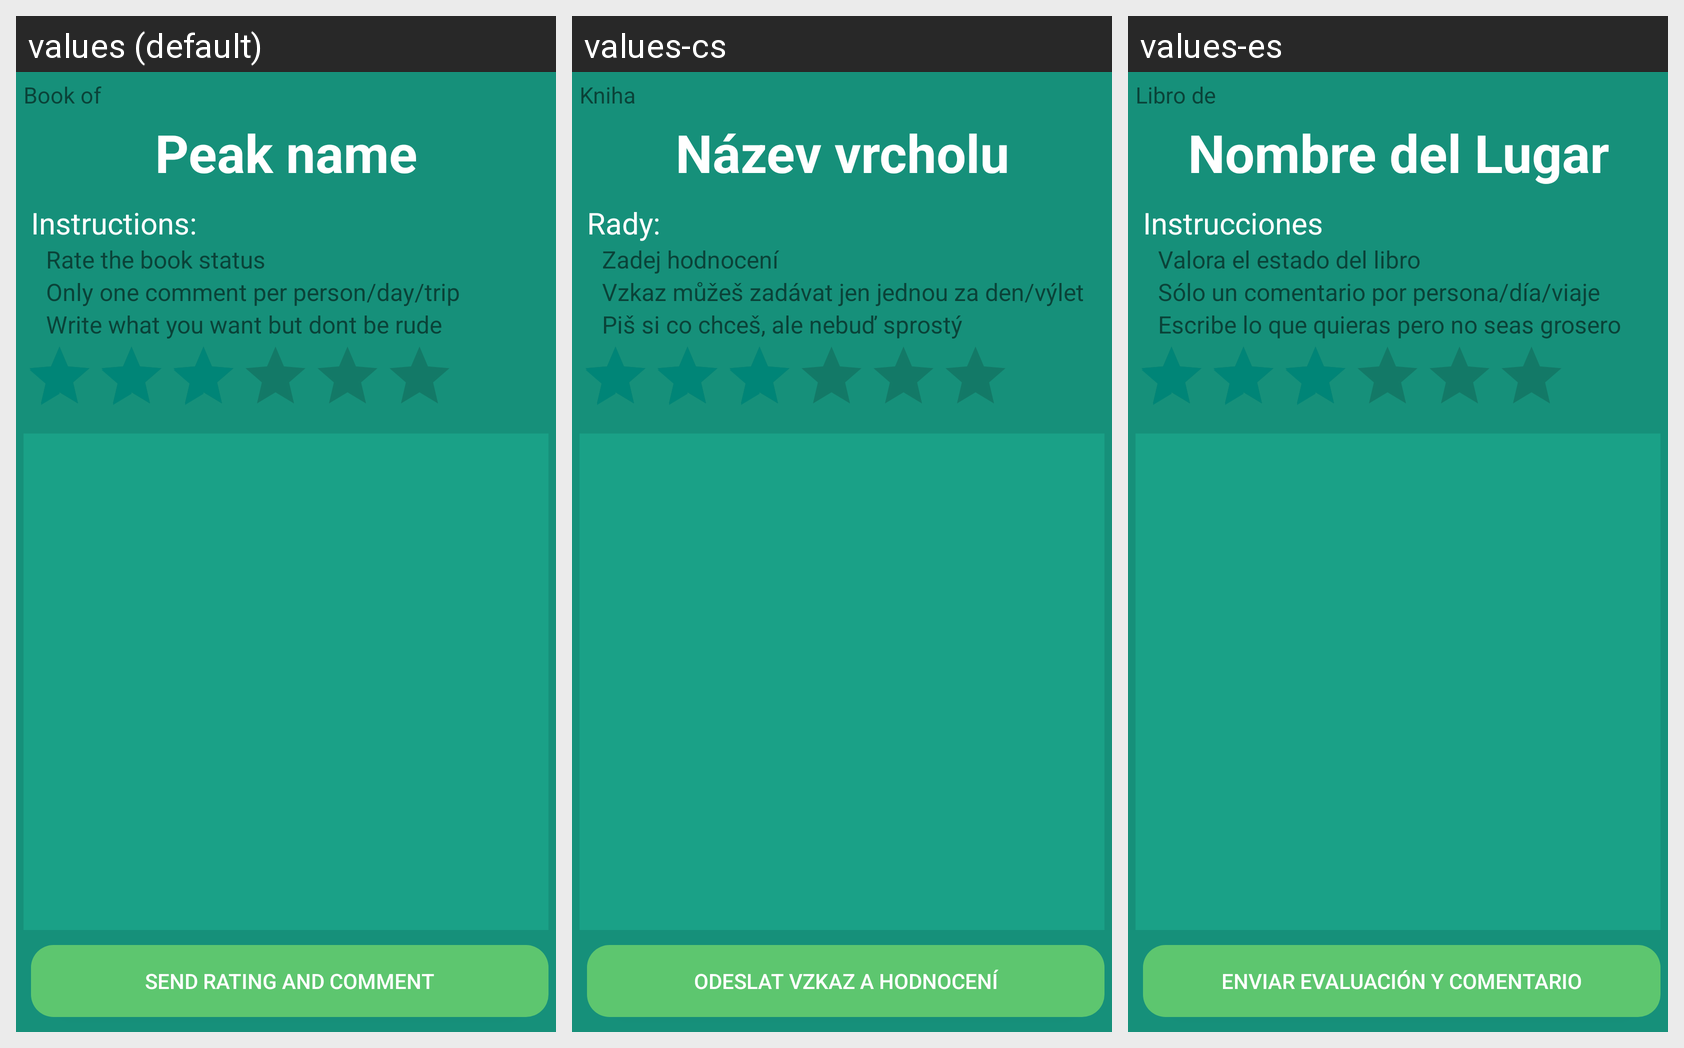

For this localized Android screen grid, give each drawn string resource with its value in every locale shown.
Android screen res/layout/activity_write_comment.xml rendered under 3 locales, left to right: values (default), values-cs, values-es. Device: Nexus 5 (rendered at 1080×1920; each locale shown at half size, 540×960, under a caption strip naming it); theme Theme.AppCompat.Light.DarkActionBar.
Strings drawn on this screen, with the default value and each locale's value (text and hints the layout hard-codes, and strings that could not be matched under every locale, appear in the picture but are not listed):

bookOf
  values: Book of
  values-cs: Kniha
  values-es: Libro de

peakName
  values: Peak name
  values-cs: Název vrcholu
  values-es: Nombre del Lugar

instructions
  values: Instructions:
  values-cs: Rady:
  values-es: Instrucciones

rateTheBookStatus
  values: Rate the book status
  values-cs: Zadej hodnocení
  values-es: Valora el estado del libro

onlyOneCommentPerPerson
  values: Only one comment per person/day/trip
  values-cs: Vzkaz můžeš zadávat jen jednou za den/výlet
  values-es: Sólo un comentario por persona/día/viaje

writeWhatYouWantButDontBeRude
  values: Write what you want but dont be rude
  values-cs: Piš si co chceš, ale nebuď sprostý
  values-es: Escribe lo que quieras pero no seas grosero

sendRatingAndComment
  values: Send rating and comment
  values-cs: Odeslat vzkaz a hodnocení
  values-es: Enviar evaluación y comentario
